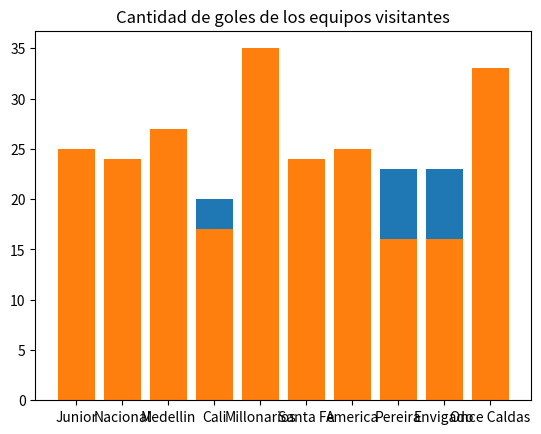

Python code for this plot: (Note: this script raises an exception after producing the figure.)
import random
import matplotlib.pyplot as plt

# Lista de equipos de la liga Colombiana
equipos = ["Junior", "Nacional", "Medellin", "Cali", "Millonarios", "Santa Fe", "America", "Pereira", "Envigado", "Once Caldas"]

# Listas para almacenar los equipos locales y visitantes, y los goles de cada equipo
equipos_local = []
equipos_visitante = []
goles_local = []
goles_visitante = []

# Generar datos aleatorios para cada partido
for i in range(len(equipos)):
    for j in range(len(equipos)):
        if i != j:
            equipos_local.append(equipos[i])
            equipos_visitante.append(equipos[j])
            goles_local.append(random.randint(0, 5))
            goles_visitante.append(random.randint(0, 5))

# 1. Calcular la cantidad de partidos por equipo
partidos_jugados = {}
for equipo in equipos:
    partidos_jugados[equipo] = equipos_local.count(equipo) + equipos_visitante.count(equipo)
print("Cantidad de partidos jugados por equipo:", partidos_jugados)

# 2. Calcular la cantidad de partidos ganados por equipo
partidos_ganados = {}
for equipo in equipos:
    partidos_ganados[equipo] = 0
for i in range(len(equipos_local)):
    if goles_local[i] > goles_visitante[i]:
        partidos_ganados[equipos_local[i]] += 1
    elif goles_visitante[i] > goles_local[i]:
        partidos_ganados[equipos_visitante[i]] += 1
print("Cantidad de partidos ganados por equipo:", partidos_ganados)

# 3. Calcular la cantidad de partidos perdidos por equipo
partidos_perdidos = {}
for equipo in equipos:
    partidos_perdidos[equipo] = 0
for i in range(len(equipos_local)):
    if goles_local[i] < goles_visitante[i]:
        partidos_perdidos[equipos_local[i]] += 1
    elif goles_visitante[i] < goles_local[i]:
        partidos_perdidos[equipos_visitante[i]] += 1
print("Cantidad de partidos perdidos por equipo:", partidos_perdidos)

# 4. Calcular la cantidad de partidos empatados por equipo
partidos_empatados = {}
for equipo in equipos:
    partidos_empatados[equipo] = 0
for i in range(len(equipos_local)):
    if goles_local[i] == goles_visitante[i]:
        partidos_empatados[equipos_local[i]] += 1
        partidos_empatados[equipos_visitante[i]] += 1
print("Cantidad de partidos empatados por equipo:", partidos_empatados)

# 5. Calcular la cantidad de goles de los equipos locales y graficar
goles_locales = {}
for equipo in equipos:
    goles_locales[equipo] = 0
for i in range(len(equipos_local)):
    goles_locales[equipos_local[i]] += goles_local[i]
plt.bar(goles_locales.keys(), goles_locales.values())
plt.title("Cantidad de goles de los equipos locales")
plt.show()

# 6. Calcular la cantidad de goles de los equipos visitantes y graficar
goles_visitantes = {}
for equipo in equipos:
    goles_visitantes[equipo] = 0
for i in range(len(equipos_local)):
    goles_visitantes[equipos_visitante[i]] += goles_visitante[i]
plt.bar(goles_visitantes.keys(), goles_visitantes.values())
plt.title("Cantidad de goles de los equipos visitantes")
plt.show()

# 7. Calcular la cantidad total de goles de todos los partidos
total_goles = sum(goles_local) + sum(goles_visitante)
print("Cantidad total de goles:", total_goles)

# 8. Calcular la cantidad de puntos por equipo
puntos = {}
for equipo in equipos:
    puntos[equipo] = partidos_ganados[equipo]*3 + partidos_empatados[equipo]
print("Cantidad de puntos por equipo:", puntos)

# 9. Calcular la cantidad de puntos por equipo
goles_totales = {}
for equipo in equipos:
    goles_totales[equipo] = [0, 0] # [goles de local, goles de visitante]
for i in range(len(equipos_local)):
    goles_totales[equipos_local[i]][0] += goles_local[i]
    goles_totales[equipos_visitante[i]][1] += goles_visitante[i]
for equipo in equipos:
    print(equipo, " - Goles locales:", goles_totales[equipo][0], ", Goles visitantes:", goles_totales[equipo][1])

# 10. Equipo que más goles realizo
max_goles = 0
equipo_max_goles = ""
for equipo in equipos:
    goles_equipo = goles_totales[equipo][0] + goles_totales[equipo][1]
    if goles_equipo > max_goles:
        max_goles = goles_equipo
        equipo_max_goles = equipo
print("Equipo con más goles realizados:", equipo_max_goles)

# 11. Equipo que menos goles realizo
min_goles_recibidos = float('inf')
equipo_min_goles_recibidos = ""
for equipo in equipos:
    goles_recibidos = goles_totales[equipo][1]
    if goles_recibidos < min_goles_recibidos:
        min_goles_recibidos = goles_recibidos
        equipo_min_goles_recibidos = equipo
print("Equipo que menos goles recibió:", equipo_min_goles_recibidos)

# 12. Leer por teclado el nombre del equipo y listar los partidos en los que ha participado y sus marcadores
equipo = input("Ingrese el nombre del equipo: ")
if equipo in equipos:
    print("Partidos de", equipo)
    for i in range(len(equipos_local)):
        if equipos_local[i] == equipo or equipos_visitante[i] == equipo:
            print(equipos_local[i], goles_local[i], "-", goles_visitante[i], equipos_visitante[i])
else:
    print("El equipo ingresado no se encuentra en la lista de equipos")

# 13. Armar la tabla de posiciones y crear una nueva lista con los puntos por equipo
tabla_posiciones = sorted(puntos.items(), key=lambda x: x[1], reverse=True)
print("Tabla de posiciones")
for i in range(len(tabla_posiciones)):
    print(i+1, "-", tabla_posiciones[i][0], ":", tabla_posiciones[i][1], "puntos")

# 14. Imprimir la tabla de posiciones de mayor a menor por puntaje
tabla_posiciones = sorted(puntos.items(), key=lambda x: x[1], reverse=True)
print("Tabla de posiciones")
for i in range(len(tabla_posiciones)):
    print(i+1, "-", tabla_posiciones[i][0], ":", tabla_posiciones[i][1], "puntos")

# 15. Articular todo en un menu
import random
import matplotlib.pyplot as plt

equipos = ["Atlético Nacional", "Millonarios", "Deportivo Cali", "Independiente Santa Fe",
           "América de Cali", "Junior", "Once Caldas", "Deportivo Pasto", "Envigado",
           "Atlético Bucaramanga"]

partidos_jugados = {}
partidos_ganados = {}
partidos_perdidos = {}
partidos_empatados = {}

goles_local = []
goles_visitante = []

for equipo in equipos:
    partidos_jugados[equipo] = 0
    partidos_ganados[equipo] = 0
    partidos_perdidos[equipo] = 0
    partidos_empatados[equipo] = 0

for i in range(len(equipos)):
    equipo_local = equipos[i]
    for j in range(len(equipos)):
        if i != j:
            equipo_visitante = equipos[j]
            partidos_jugados[equipo_local] += 1
            partidos_jugados[equipo_visitante] += 1
            goles_local.append(random.randint(0, 5))
            goles_visitante.append(random.randint(0, 5))
            if goles_local[-1] > goles_visitante[-1]:
                partidos_ganados[equipo_local] += 1
                partidos_perdidos[equipo_visitante] += 1
            elif goles_local[-1] < goles_visitante[-1]:
                partidos_perdidos[equipo_local] += 1
                partidos_ganados[equipo_visitante] += 1
            else:
                partidos_empatados[equipo_local] += 1
                partidos_empatados[equipo_visitante] += 1

while True:
    print("1. Calcular la cantidad de partidos por equipo")
    print("2. Calcular la cantidad de partidos ganados por equipo")
    print("3. Calcular la cantidad de partidos perdidos por equipo")
    print("4. Calcular la cantidad de partidos empatados por equipo")
    print("5. Calcular la cantidad de goles de los equipos locales y graficar")
    print("6. Calcular la cantidad de goles de los equipos visitantes y graficar")
    print("7. Calcular la cantidad total de goles de todos los partidos")
    print("8. Listado de los equipos con sus goles de local y de visitante")
    print("9. Equipo que más goles realizó")
    print("10. Equipo que menos goles recibió")
    print("11. Listar los partidos de un equipo")
    print("12. Salir")
    opcion = int(input("Ingrese la opción deseada: "))
    
    if opcion == 1:
        for equipo in equipos:
            print(equipo, "-", partidos_jugados[equipo], "partidos jugados")
            
    elif opcion == 2:
        for equipo in equipos:
            print(equipo, "-", partidos_ganados[equipo], "partidos ganados")
            
    elif opcion == 3:
        for equipo in equipos:
            print(equipo, "-", partidos_perdidos[equipo], "partidos perdidos")
            
    elif opcion == 4:
        for equipo in equipos:
            print(equipo, "-", partidos_empatados[equipo], "partidos empatados")
            
    elif opcion == 5:
        goles_equipo_local = {}
        for equipo in equipos:
            goles_equipo_local[equipo] = 0
        for i in range(len(goles_local)):
            goles_equipo_local[equipos[i % len(equipos)]] += goles_local[i]
        print("Goles de los equipos locales")
        for equipo in equipos:
            print(equipo, "-", goles_equipo_local[equipo], "goles")
        plt.bar(goles_equipo_local.keys(), goles_equipo_local.values())
        plt.show()
        
    elif opcion == 6:
        goles_equipo_visitante = {}
        for equipo in equipos:
            goles_equipo_visitante[equipo] = 0
        for i in range(len(goles_visitante)):
            goles_equipo_visitante[equipos[i % len(equipos)]] += goles_visitante[i]
        print("Goles de los equipos visitantes")
        for equipo in equipos:
            print(equipo, "-", goles_equipo_visitante[equipo], "goles")
        plt.bar(goles_equipo_visitante.keys(), goles_equipo_visitante.values())
        plt.show()
        
    elif opcion == 7:
        total_goles = sum(goles_local) + sum(goles_visitante)
        print("Cantidad total de goles de todos los partidos:", total_goles)
        
    elif opcion == 8:
        for i in range(len(equipos)):
            print(equipos[i], "-", goles_local[i], "goles local /", goles_visitante[i], "goles visitante")
            
    elif opcion == 9:
        goles_equipo = {}
        for equipo in equipos:
            goles_equipo[equipo] = 0
        for i in range(len(goles_local)):
            goles_equipo[equipos[i % len(equipos)]] += goles_local[i] + goles_visitante[i]
        equipo_max_goles = max(goles_equipo, key=goles_equipo.get)
        print("El equipo que más goles realizó fue:", equipo_max_goles, "con", goles_equipo[equipo_max_goles], "goles")
        
    elif opcion == 10:
        goles_recibidos = {}
        for equipo in equipos:
            goles_recibidos[equipo] = 0
        for i in range(len(goles_local)):
            goles_recibidos[equipos[(i+1) % len(equipos)]] += goles_local[i] + goles_visitante[i]
        equipo_min_goles = min(goles_recibidos, key=goles_recibidos.get)
        print("El equipo que menos goles recibió fue:", equipo_min_goles, "con", goles_recibidos[equipo_min_goles], "goles recibidos")
        
    elif opcion == 11:
        equipo = input("Ingrese el nombre del equipo: ")
        if equipo not in equipos:
            print("El equipo ingresado no existe.")
        else:
            print("Partidos de", equipo)
            for i in range(len(equipos)):
                if equipos[i] == equipo:
                    print(equipo, "-", equipos[(i+1) % len(equipos)], goles_local[i], "-", goles_visitante[i])
                elif equipos[(i+1) % len(equipos)] == equipo:
                    print(equipos[(i+1) % len(equipos)], "-", equipo, goles_visitante[i], "-", goles_local[i])
                    
    elif opcion == 12:
        break
        
    else:
        print("Opción inválida. Intente de nuevo.")


